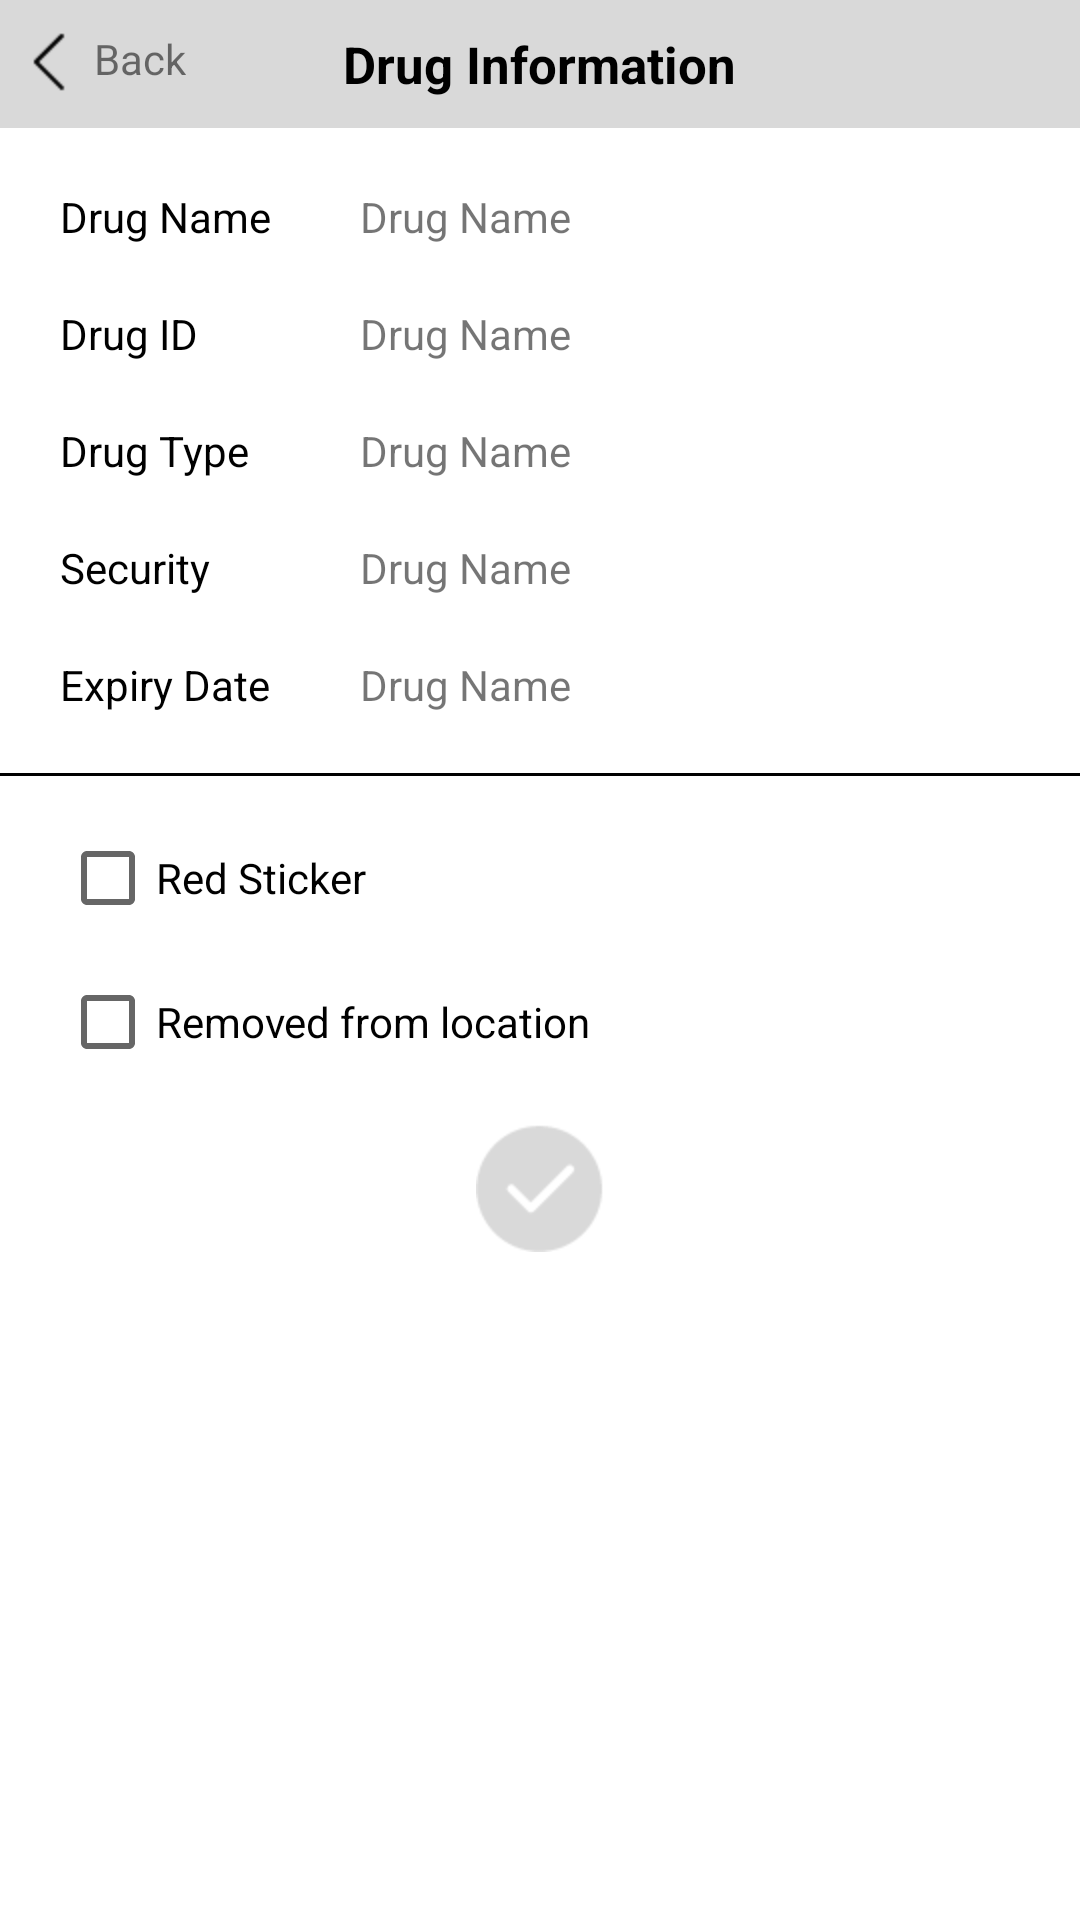

Write the Android layout XML for this screen, with the resource values it uses.
<!-- AndroidManifest.xml: application theme Theme.DrugApplication -->
<!-- res/layout/activity_drug_information.xml -->
<?xml version="1.0" encoding="utf-8"?>
<LinearLayout xmlns:android="http://schemas.android.com/apk/res/android"
    xmlns:app="http://schemas.android.com/apk/res-auto"
    xmlns:tools="http://schemas.android.com/tools"
    android:layout_width="match_parent"
    android:layout_height="match_parent"
    android:orientation="vertical"
    tools:context=".activity.DrugInformationActivity">

    <RelativeLayout
        android:layout_width="match_parent"
        android:layout_height="wrap_content"
        android:background="#D9D9D9">

        <TextView
            android:id="@+id/back_tv"
            android:layout_width="wrap_content"
            android:layout_height="wrap_content"
            android:drawableLeft="@drawable/icon_back"
            android:padding="10dp"
            android:text="Back" />

        <TextView
            android:layout_width="wrap_content"
            android:layout_height="wrap_content"
            android:layout_centerInParent="true"
            android:padding="10dp"
            android:text="Drug Information"
            android:textColor="@color/black"
            android:textSize="17sp"
            android:textStyle="bold" />
    </RelativeLayout>

    <LinearLayout
        android:layout_width="match_parent"
        android:layout_height="wrap_content"
        android:layout_marginStart="10dp"
        android:layout_marginTop="10dp"
        android:layout_marginEnd="10dp">

        <TextView
            android:layout_width="100dp"
            android:layout_height="wrap_content"
            android:padding="10dp"
            android:text="Drug Name"
            android:textColor="@color/black" />

        <TextView
            android:id="@+id/name_tv"
            android:layout_width="wrap_content"
            android:layout_height="wrap_content"
            android:padding="10dp"
            android:text="Drug Name" />
    </LinearLayout>

    <LinearLayout
        android:layout_width="match_parent"
        android:layout_height="wrap_content"
        android:layout_marginStart="10dp"
        android:layout_marginEnd="10dp">

        <TextView
            android:layout_width="100dp"
            android:layout_height="wrap_content"
            android:padding="10dp"
            android:text="Drug ID"
            android:textColor="@color/black" />

        <TextView
            android:id="@+id/id_tv"
            android:layout_width="wrap_content"
            android:layout_height="wrap_content"
            android:padding="10dp"
            android:text="Drug Name" />
    </LinearLayout>

    <LinearLayout
        android:layout_width="match_parent"
        android:layout_height="wrap_content"
        android:layout_marginStart="10dp"
        android:layout_marginEnd="10dp">

        <TextView
            android:layout_width="100dp"
            android:layout_height="wrap_content"
            android:padding="10dp"
            android:text="Drug Type"
            android:textColor="@color/black" />

        <TextView
            android:id="@+id/type_tv"
            android:layout_width="wrap_content"
            android:layout_height="wrap_content"
            android:padding="10dp"
            android:text="Drug Name" />
    </LinearLayout>

    <LinearLayout
        android:layout_width="match_parent"
        android:layout_height="wrap_content"
        android:layout_marginStart="10dp"
        android:layout_marginEnd="10dp">

        <TextView
            android:layout_width="100dp"
            android:layout_height="wrap_content"
            android:padding="10dp"
            android:text="Security"
            android:textColor="@color/black" />

        <TextView
            android:id="@+id/security_tv"
            android:layout_width="wrap_content"
            android:layout_height="wrap_content"
            android:padding="10dp"
            android:text="Drug Name" />
    </LinearLayout>

    <LinearLayout
        android:layout_width="match_parent"
        android:layout_height="wrap_content"
        android:layout_marginStart="10dp"
        android:layout_marginEnd="10dp">

        <TextView
            android:layout_width="100dp"
            android:layout_height="wrap_content"
            android:padding="10dp"
            android:text="Expiry Date"
            android:textColor="@color/black" />

        <TextView
            android:id="@+id/date_tv"
            android:layout_width="wrap_content"
            android:layout_height="wrap_content"
            android:padding="10dp"
            android:text="Drug Name" />
    </LinearLayout>

    <View
        android:layout_width="match_parent"
        android:layout_height="1dp"
        android:layout_marginTop="10dp"
        android:layout_marginBottom="10dp"
        android:background="@color/black" />

    <CheckBox
        android:layout_width="wrap_content"
        android:layout_height="wrap_content"
        android:layout_marginStart="20dp"
        android:id="@+id/red"
        android:layout_marginEnd="20dp"
        android:text="Red Sticker" />

    <CheckBox
        android:layout_width="wrap_content"
        android:layout_height="wrap_content"
        android:text="Removed from location"
        android:id="@+id/removed"
        android:layout_marginStart="20dp"
        android:layout_marginEnd="20dp"
        />

    <ImageView
        android:layout_width="wrap_content"
        android:layout_height="wrap_content"
        android:src="@drawable/icon_gou"
        android:id="@+id/right_img"
        android:layout_margin="10dp"
        android:layout_gravity="center"
        />

</LinearLayout>
<!-- resources referenced by this layout -->
<resources>
  <!-- drawable icon_back: png bitmap (drawable-hdpi, 295 bytes) -->
  <!-- drawable icon_gou: png bitmap (drawable-hdpi, 1331 bytes) -->
  <style name="Theme.DrugApplication" parent="Theme.MaterialComponents.DayNight.NoActionBar">
          
          <item name="colorPrimary">@color/purple_500</item>
          <item name="colorPrimaryVariant">@color/purple_700</item>
          <item name="colorOnPrimary">@color/white</item>
          
          <item name="colorSecondary">@color/teal_200</item>
          <item name="colorSecondaryVariant">@color/teal_700</item>
          <item name="colorOnSecondary">@color/black</item>
          
          <item name="android:statusBarColor" tools:targetApi="l">?attr/colorPrimaryVariant</item>
          
      </style>
  <!-- not gathered from this repository: default colours our renderer supplied (Android Studio template values) -->
  <color name="purple_500">#FF6200EE</color>
  <color name="purple_700">#FF3700B3</color>
  <color name="teal_200">#FF03DAC5</color>
  <color name="teal_700">#FF018786</color>
  <color name="black">#FF000000</color>
  <color name="white">#FFFFFFFF</color>
</resources>
